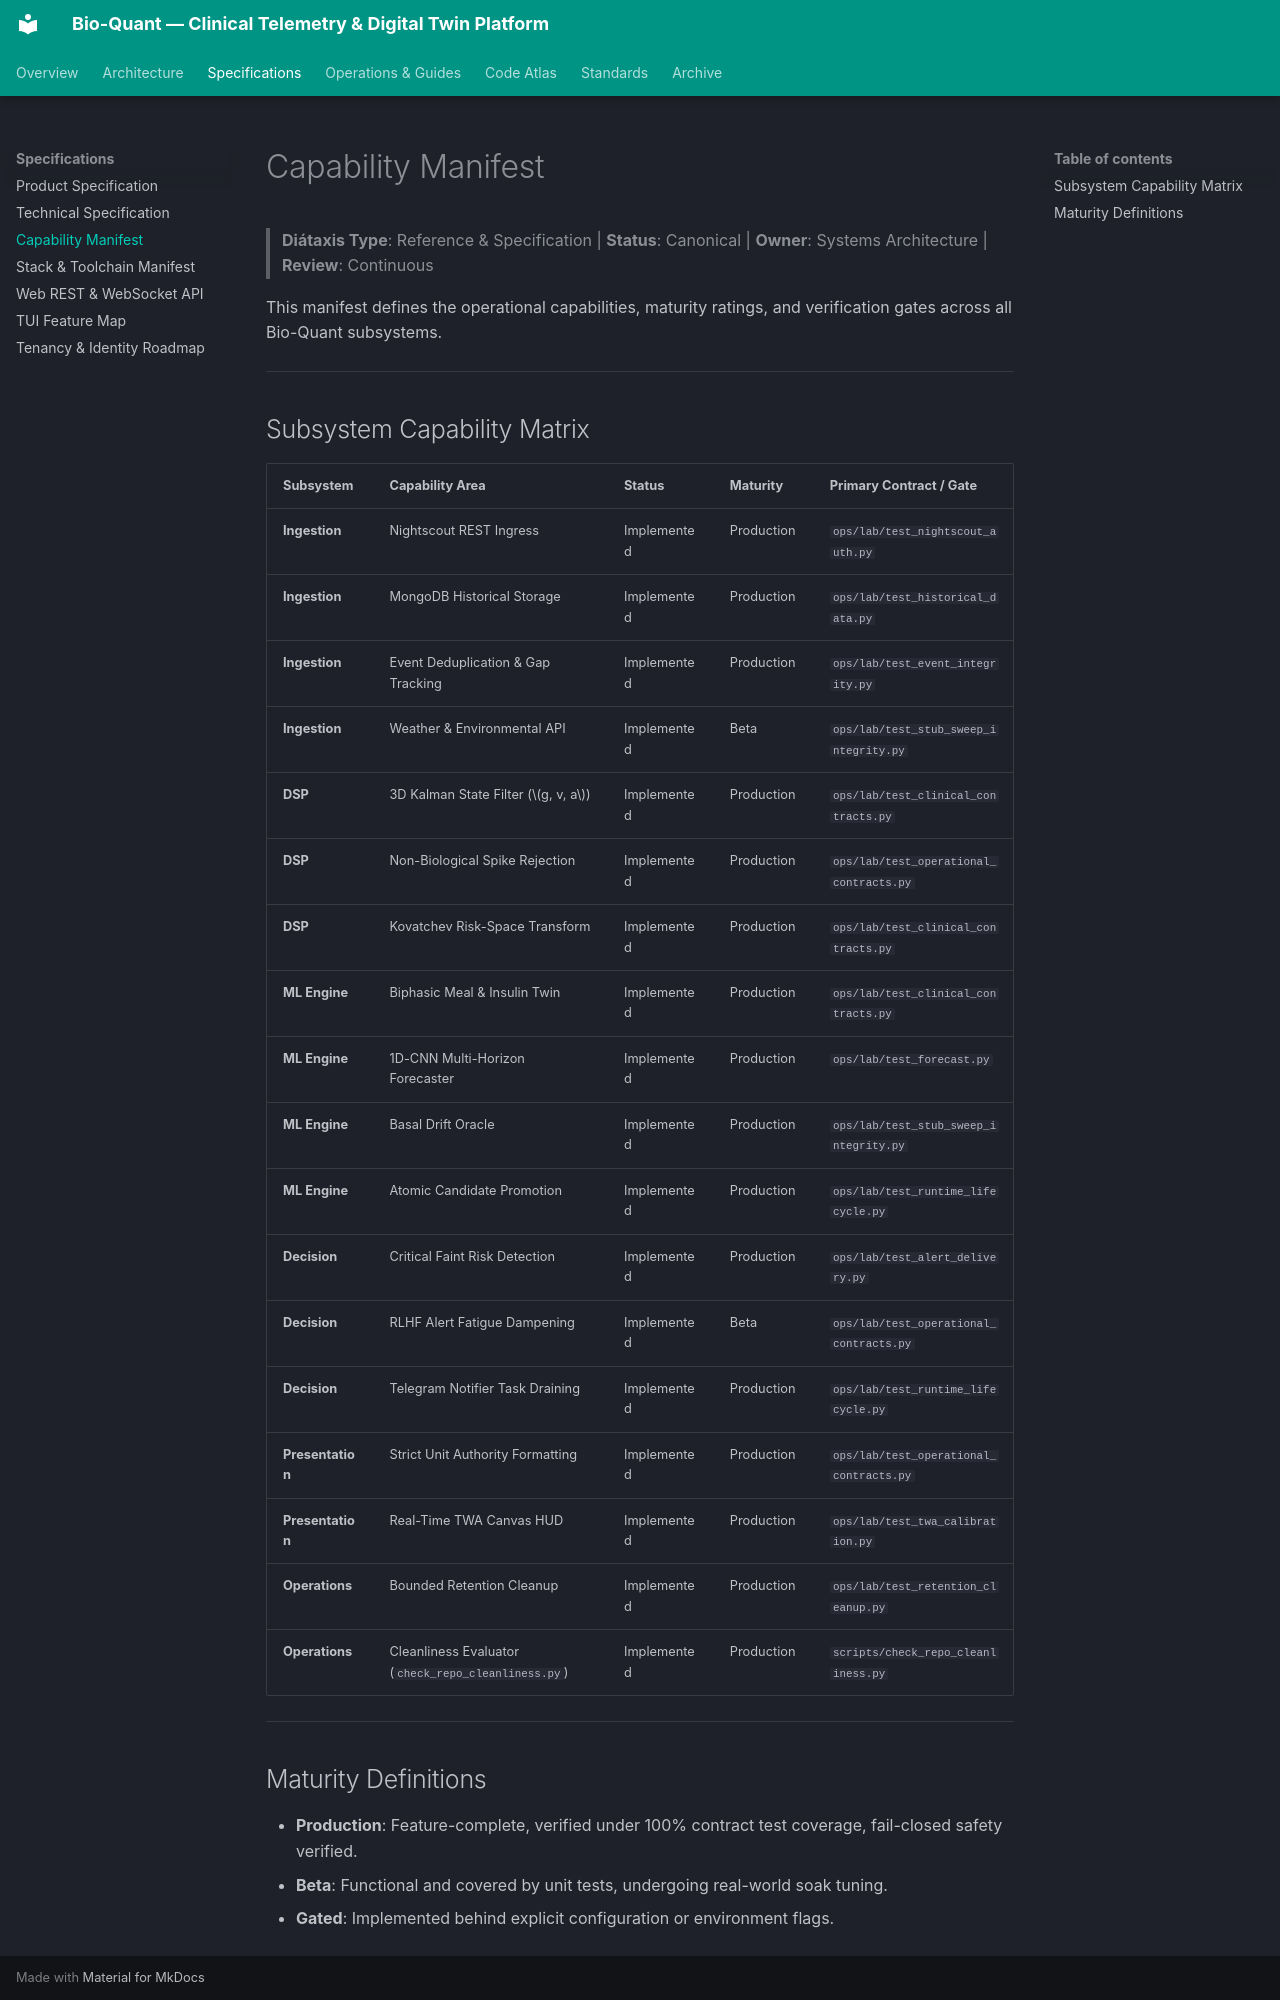

repository: vgbn2/diabetic · page: engineering/specs/capability_manifest/index.html · generator: mkdocs

# Capability Manifest

> **Diátaxis Type**: Reference & Specification | **Status**: Canonical | **Owner**: Systems Architecture | **Review**: Continuous

This manifest defines the operational capabilities, maturity ratings, and verification gates across all Bio-Quant subsystems.

---

## Subsystem Capability Matrix

| Subsystem | Capability Area | Status | Maturity | Primary Contract / Gate |
|---|---|---|---|---|
| **Ingestion** | Nightscout REST Ingress | Implemented | Production | `ops/lab/test_nightscout_auth.py` |
| **Ingestion** | MongoDB Historical Storage | Implemented | Production | `ops/lab/test_historical_data.py` |
| **Ingestion** | Event Deduplication & Gap Tracking | Implemented | Production | `ops/lab/test_event_integrity.py` |
| **Ingestion** | Weather & Environmental API | Implemented | Beta | `ops/lab/test_stub_sweep_integrity.py` |
| **DSP** | 3D Kalman State Filter ($g, v, a$) | Implemented | Production | `ops/lab/test_clinical_contracts.py` |
| **DSP** | Non-Biological Spike Rejection | Implemented | Production | `ops/lab/test_operational_contracts.py` |
| **DSP** | Kovatchev Risk-Space Transform | Implemented | Production | `ops/lab/test_clinical_contracts.py` |
| **ML Engine** | Biphasic Meal & Insulin Twin | Implemented | Production | `ops/lab/test_clinical_contracts.py` |
| **ML Engine** | 1D-CNN Multi-Horizon Forecaster | Implemented | Production | `ops/lab/test_forecast.py` |
| **ML Engine** | Basal Drift Oracle | Implemented | Production | `ops/lab/test_stub_sweep_integrity.py` |
| **ML Engine** | Atomic Candidate Promotion | Implemented | Production | `ops/lab/test_runtime_lifecycle.py` |
| **Decision** | Critical Faint Risk Detection | Implemented | Production | `ops/lab/test_alert_delivery.py` |
| **Decision** | RLHF Alert Fatigue Dampening | Implemented | Beta | `ops/lab/test_operational_contracts.py` |
| **Decision** | Telegram Notifier Task Draining | Implemented | Production | `ops/lab/test_runtime_lifecycle.py` |
| **Presentation** | Strict Unit Authority Formatting | Implemented | Production | `ops/lab/test_operational_contracts.py` |
| **Presentation** | Real-Time TWA Canvas HUD | Implemented | Production | `ops/lab/test_twa_calibration.py` |
| **Operations** | Bounded Retention Cleanup | Implemented | Production | `ops/lab/test_retention_cleanup.py` |
| **Operations** | Cleanliness Evaluator (`check_repo_cleanliness.py`) | Implemented | Production | `scripts/check_repo_cleanliness.py` |

---

## Maturity Definitions
- **Production**: Feature-complete, verified under 100% contract test coverage, fail-closed safety verified.
- **Beta**: Functional and covered by unit tests, undergoing real-world soak tuning.
- **Gated**: Implemented behind explicit configuration or environment flags.
